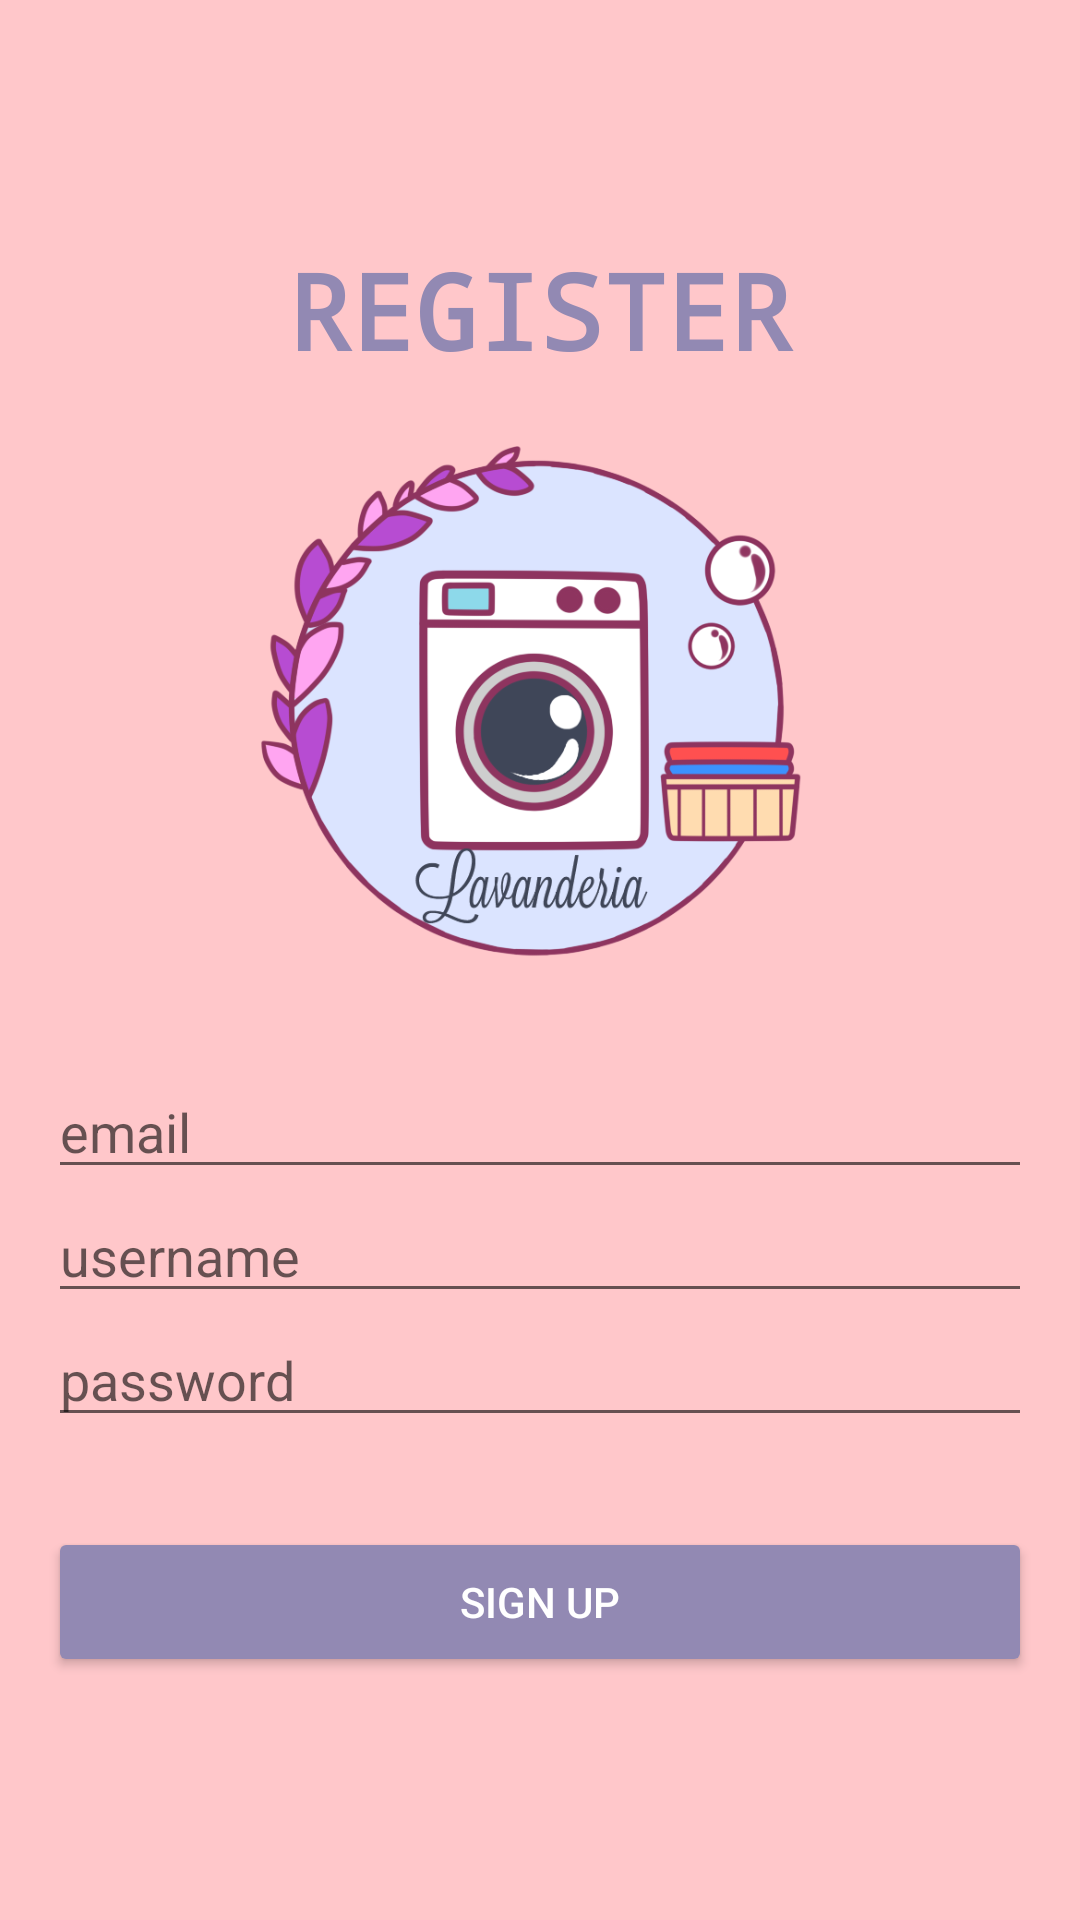

Here is an Android app screen rendered from its layout file. Give the layout XML and the strings, colors and styles it references.
<!-- AndroidManifest.xml: application theme Theme.Tugas1AKB_10119073_IF2 -->
<!-- res/layout/activity_registration.xml -->
<?xml version="1.0" encoding="utf-8"?>
<RelativeLayout xmlns:android="http://schemas.android.com/apk/res/android"
    xmlns:app="http://schemas.android.com/apk/res-auto"
    xmlns:tools="http://schemas.android.com/tools"
    android:layout_width="match_parent"
    android:layout_height="match_parent"
    android:background="#FFC7CA"
    tools:context=".RegistrationActivity">

    <LinearLayout
        android:id="@+id/registration"
        android:layout_width="290dp"
        android:layout_height="275dp"
        android:layout_centerHorizontal="true"
        android:layout_marginTop="80dp"
        android:orientation="vertical">

        <TextView
            android:layout_width="match_parent"
            android:layout_height="wrap_content"
            android:fontFamily="monospace"
            android:text="REGISTER"
            android:textAlignment="center"
            android:textColor="#9289B3"
            android:textSize="35dp"
            android:textStyle="bold" />

        <ImageView
            android:layout_width="200dp"
            android:layout_height="200dp"
            android:layout_marginTop="10dp"
            android:layout_gravity="center_horizontal"
            android:src="@drawable/logo" />
    </LinearLayout>

    <LinearLayout
        android:layout_width="match_parent"
        android:layout_height="wrap_content"
        android:layout_below="@+id/registration"
        android:layout_marginLeft="16dp"
        android:layout_marginRight="16dp"
        android:orientation="vertical">

        <EditText
            android:layout_width="match_parent"
            android:layout_height="wrap_content"
            android:hint="email"
            android:inputType="textPassword" />

        <EditText
            android:layout_width="match_parent"
            android:layout_height="wrap_content"
            android:hint="username" />

        <EditText
            android:layout_width="match_parent"
            android:layout_height="wrap_content"
            android:hint="password"
            android:inputType="textPassword" />

        <Button
            android:layout_width="match_parent"
            android:layout_height="50dp"
            android:layout_marginTop="30dp"
            android:backgroundTint="#9289B3"
            android:onClick="register"
            android:text="Sign Up"
            android:textColor="@color/white" />
    </LinearLayout>

</RelativeLayout>
<!-- resources referenced by this layout -->
<resources>
  <!-- drawable logo: png bitmap (drawable-v24, 151293 bytes) -->
  <style name="Theme.Tugas1AKB_10119073_IF2" parent="Theme.MaterialComponents.DayNight.DarkActionBar">
          
          <item name="colorPrimary">@color/purple_500</item>
          <item name="colorPrimaryVariant">@color/purple_700</item>
          <item name="colorOnPrimary">@color/white</item>
          
          <item name="colorSecondary">@color/teal_200</item>
          <item name="colorSecondaryVariant">@color/teal_700</item>
          <item name="colorOnSecondary">@color/black</item>
          
          <item name="android:statusBarColor" tools:targetApi="l">?attr/colorPrimaryVariant</item>
          
      </style>
  <!-- not gathered from this repository: default colours our renderer supplied (Android Studio template values) -->
  <color name="purple_500">#FF6200EE</color>
  <color name="purple_700">#FF3700B3</color>
  <color name="teal_200">#FF03DAC5</color>
  <color name="teal_700">#FF018786</color>
  <color name="black">#FF000000</color>
  <color name="white">#FFFFFFFF</color>
</resources>
